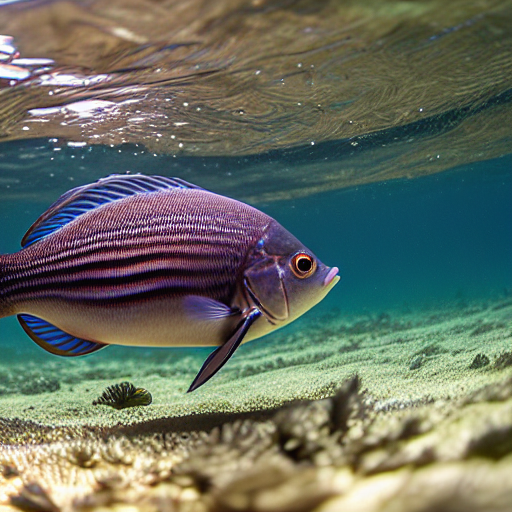
Generation parameters embedded in this image by AUTOMATIC1111 Stable Diffusion web UI or a fork of it (Forge, ...) (PNG 'parameters' text chunk):
masterpiece, best quality, an underwater "full-frame close-up photo of a fish", ("panoramic shot") high detail, hyper-realistic, black-eye lens, bokeh, beautiful, cgsociety, artstation trending, 8k, octane render, weta digital, micro details, 3d sculpture, structure, ray trace 4k
Negative prompt: framed, frames, collage, three legs, lowres, bad anatomy, bad hands, text, error, missing fingers, extra digit, fewer digits, cropped, worst quality, low quality, normal quality, jpeg artifacts, signature, watermark, username, blurry, artist name, cropped headshot, using title
Steps: 60, Sampler: DPM++ 2M Karras, CFG scale: 10, Seed: 3780875152, Size: 512x512, Model hash: 44bf0551